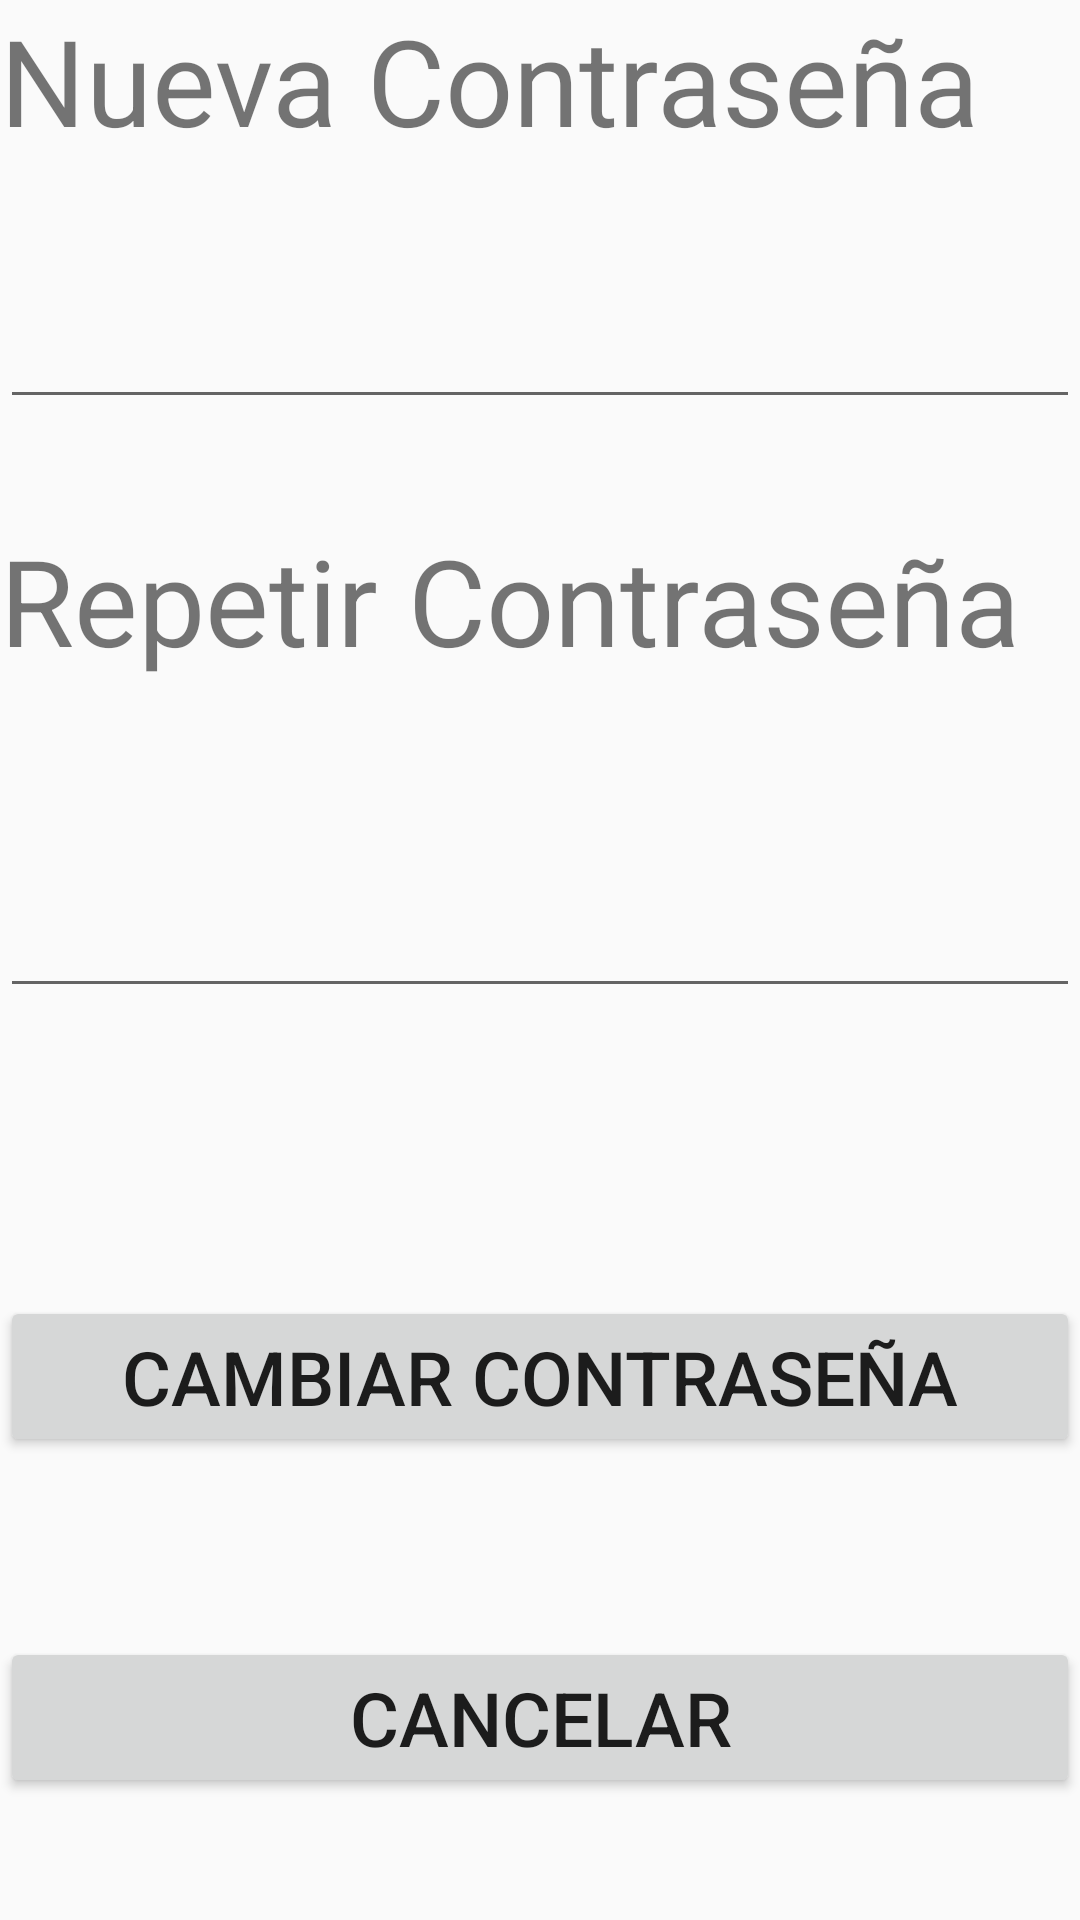

Android layout source for this screen:
<!-- AndroidManifest.xml: application theme AppTheme -->
<!-- res/layout/activity_cambiar_contrasena.xml -->
<?xml version="1.0" encoding="utf-8"?>
<androidx.constraintlayout.widget.ConstraintLayout xmlns:android="http://schemas.android.com/apk/res/android"
    xmlns:app="http://schemas.android.com/apk/res-auto"
    xmlns:tools="http://schemas.android.com/tools"
    android:layout_width="match_parent"
    android:layout_height="match_parent"
    tools:context=".CambiarContrasena">

    <TextView
    android:id="@+id/nueva_contraseña"
    android:layout_width="match_parent"
    android:layout_height="wrap_content"
    android:text="Nueva Contraseña"
    android:textSize="40sp"
    app:layout_constraintEnd_toEndOf="parent"
    app:layout_constraintStart_toStartOf="parent"
    app:layout_constraintTop_toTopOf="parent" />

    <EditText
        android:id="@+id/password"
        android:layout_width="match_parent"
        android:layout_height="wrap_content"
        android:ems="10"
        android:inputType="textPassword"
        app:layout_constraintBottom_toTopOf="@+id/repetir_contraseña"
        app:layout_constraintEnd_toEndOf="parent"
        app:layout_constraintHorizontal_bias="0.0"
        app:layout_constraintStart_toStartOf="parent"
        app:layout_constraintTop_toBottomOf="@+id/nueva_contraseña"
        app:layout_constraintVertical_bias="0.573" />

    <TextView
        android:id="@+id/repetir_contraseña"
        android:layout_width="match_parent"
        android:layout_height="wrap_content"
        android:layout_marginTop="120dp"
        android:text="Repetir Contraseña"
        android:textSize="40sp"
        app:layout_constraintEnd_toEndOf="parent"
        app:layout_constraintHorizontal_bias="0.0"
        app:layout_constraintStart_toStartOf="parent"
        app:layout_constraintTop_toBottomOf="@+id/nueva_contraseña" />

    <EditText
        android:id="@+id/password2"
        android:layout_width="match_parent"
        android:layout_height="wrap_content"
        android:layout_marginTop="68dp"
        android:ems="10"
        android:inputType="textPassword"
        app:layout_constraintEnd_toEndOf="parent"
        app:layout_constraintStart_toStartOf="parent"
        app:layout_constraintTop_toBottomOf="@+id/repetir_contraseña" />

    <Button
        android:id="@+id/boton_contrasena"
        android:layout_width="match_parent"
        android:layout_height="wrap_content"
        android:layout_marginTop="96dp"
        android:text="Cambiar Contraseña"
        android:textSize="25sp"
        app:layout_constraintEnd_toEndOf="parent"
        app:layout_constraintHorizontal_bias="0.497"
        app:layout_constraintStart_toStartOf="parent"
        app:layout_constraintTop_toBottomOf="@+id/password2" />

    <Button
        android:id="@+id/button9"
        android:layout_width="match_parent"
        android:layout_height="wrap_content"
        android:layout_marginTop="60dp"
        android:text="Cancelar"
        android:textSize="25sp"
        app:layout_constraintEnd_toEndOf="parent"
        app:layout_constraintHorizontal_bias="0.498"
        app:layout_constraintStart_toStartOf="parent"
        app:layout_constraintTop_toBottomOf="@+id/boton_contrasena" />

</androidx.constraintlayout.widget.ConstraintLayout>
<!-- resources referenced by this layout -->
<resources>
  <style name="AppTheme" parent="Theme.AppCompat.Light.NoActionBar">
          
          <item name="colorPrimary">@color/colorPrimary</item>
          <item name="colorPrimaryDark">@color/colorPrimaryDark</item>
          <item name="colorAccent">@color/colorAccent</item>
          <item name="android:actionOverflowButtonStyle">@style/MyActionButtonOverflow</item>
  
      </style>
  <color name="colorPrimary">#FFFFFF</color>
  <color name="colorPrimaryDark">#3b5998</color>
  <color name="colorAccent">#03ACCA</color>
  <style name="MyActionButtonOverflow" parent="android:style/Widget.Holo.Light.ActionButton.Overflow">
          <item name="android:src">@drawable/ic_menu</item>
      </style>
  <!-- drawable ic_menu: png bitmap (drawable, 176 bytes) -->
</resources>
